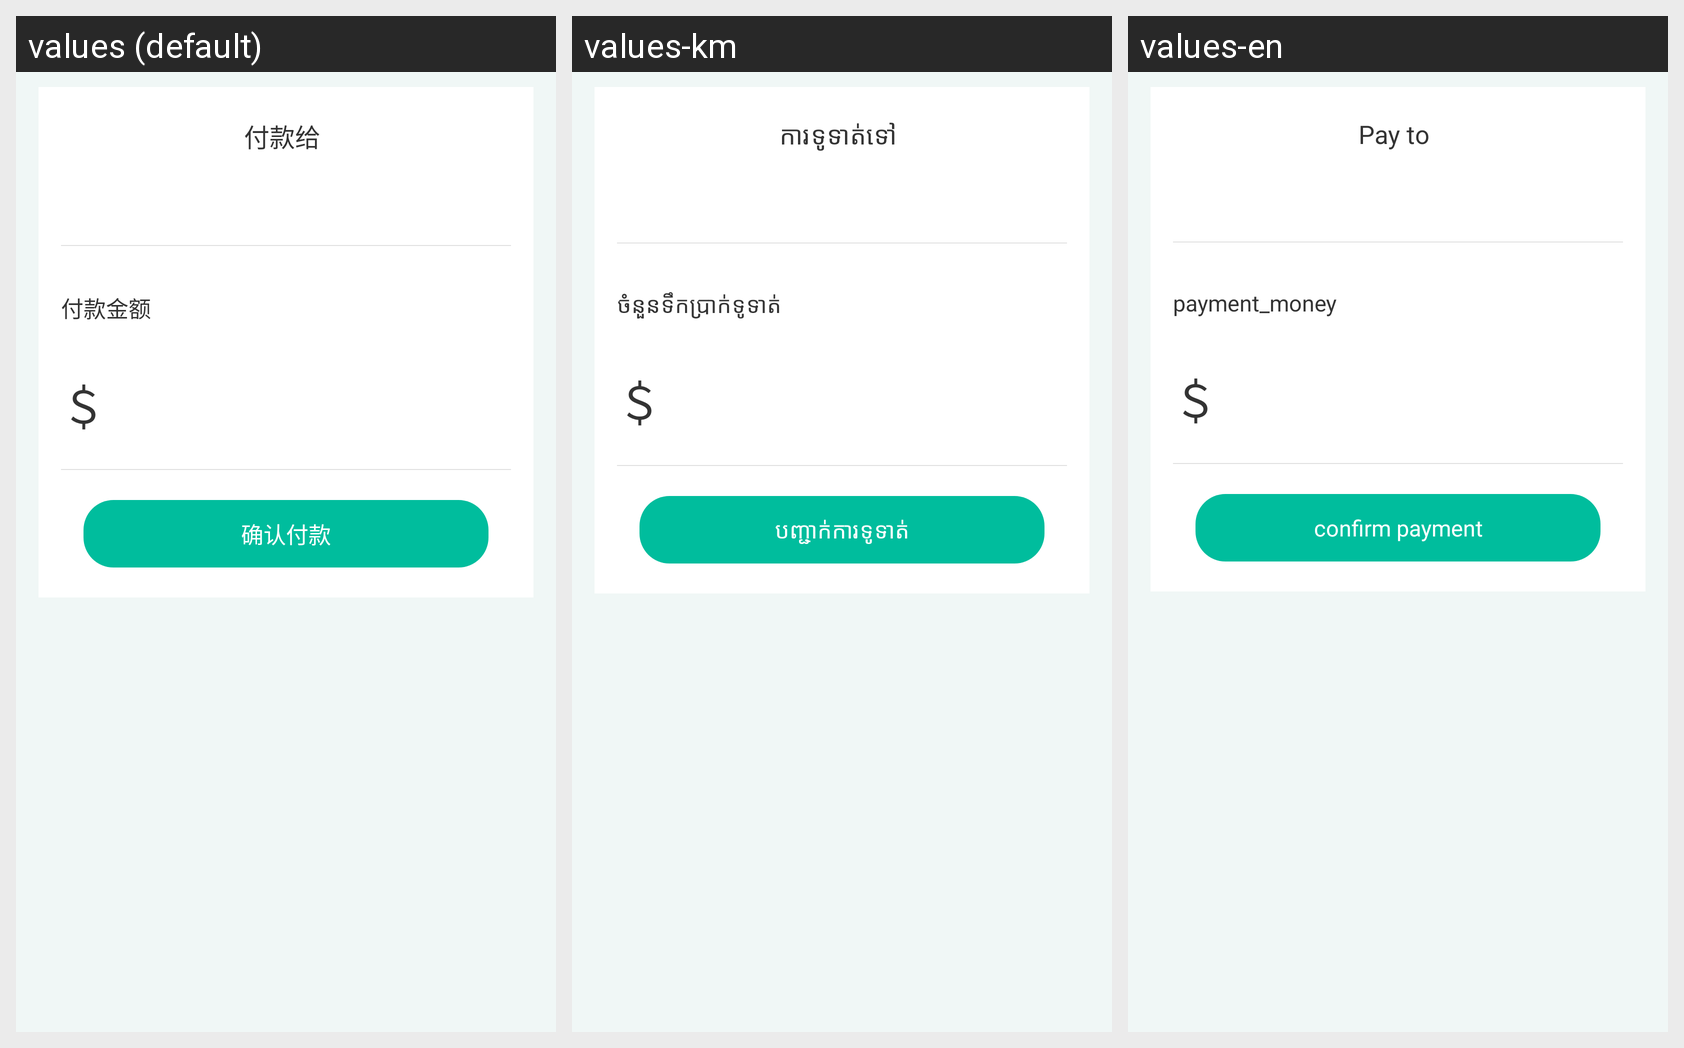

The same Android screen rendered under several of its app's locales, left to right. List the strings drawn on it with the default value and each locale's translation.
Android screen res/layout/fragment_payment.xml rendered under 3 locales, left to right: values (default), values-km, values-en. Device: Nexus 5 (rendered at 1080×1920; each locale shown at half size, 540×960, under a caption strip naming it); theme AppTheme.
Strings drawn on this screen, with the default value and each locale's value (text and hints the layout hard-codes, and strings that could not be matched under every locale, appear in the picture but are not listed):

pay_to
  values: 付款给
  values-km: ការទូទាត់ទៅ
  values-en: Pay to

payment_money
  values: 付款金额
  values-km: ចំនួនទឹកប្រាក់ទូទាត់
  values-en: payment_money

money_symbol
  values: ＄
  values-km: ＄
  values-en: ＄

confirm_payment
  values: 确认付款
  values-km: បញ្ជាក់ការទូទាត់
  values-en: confirm payment
